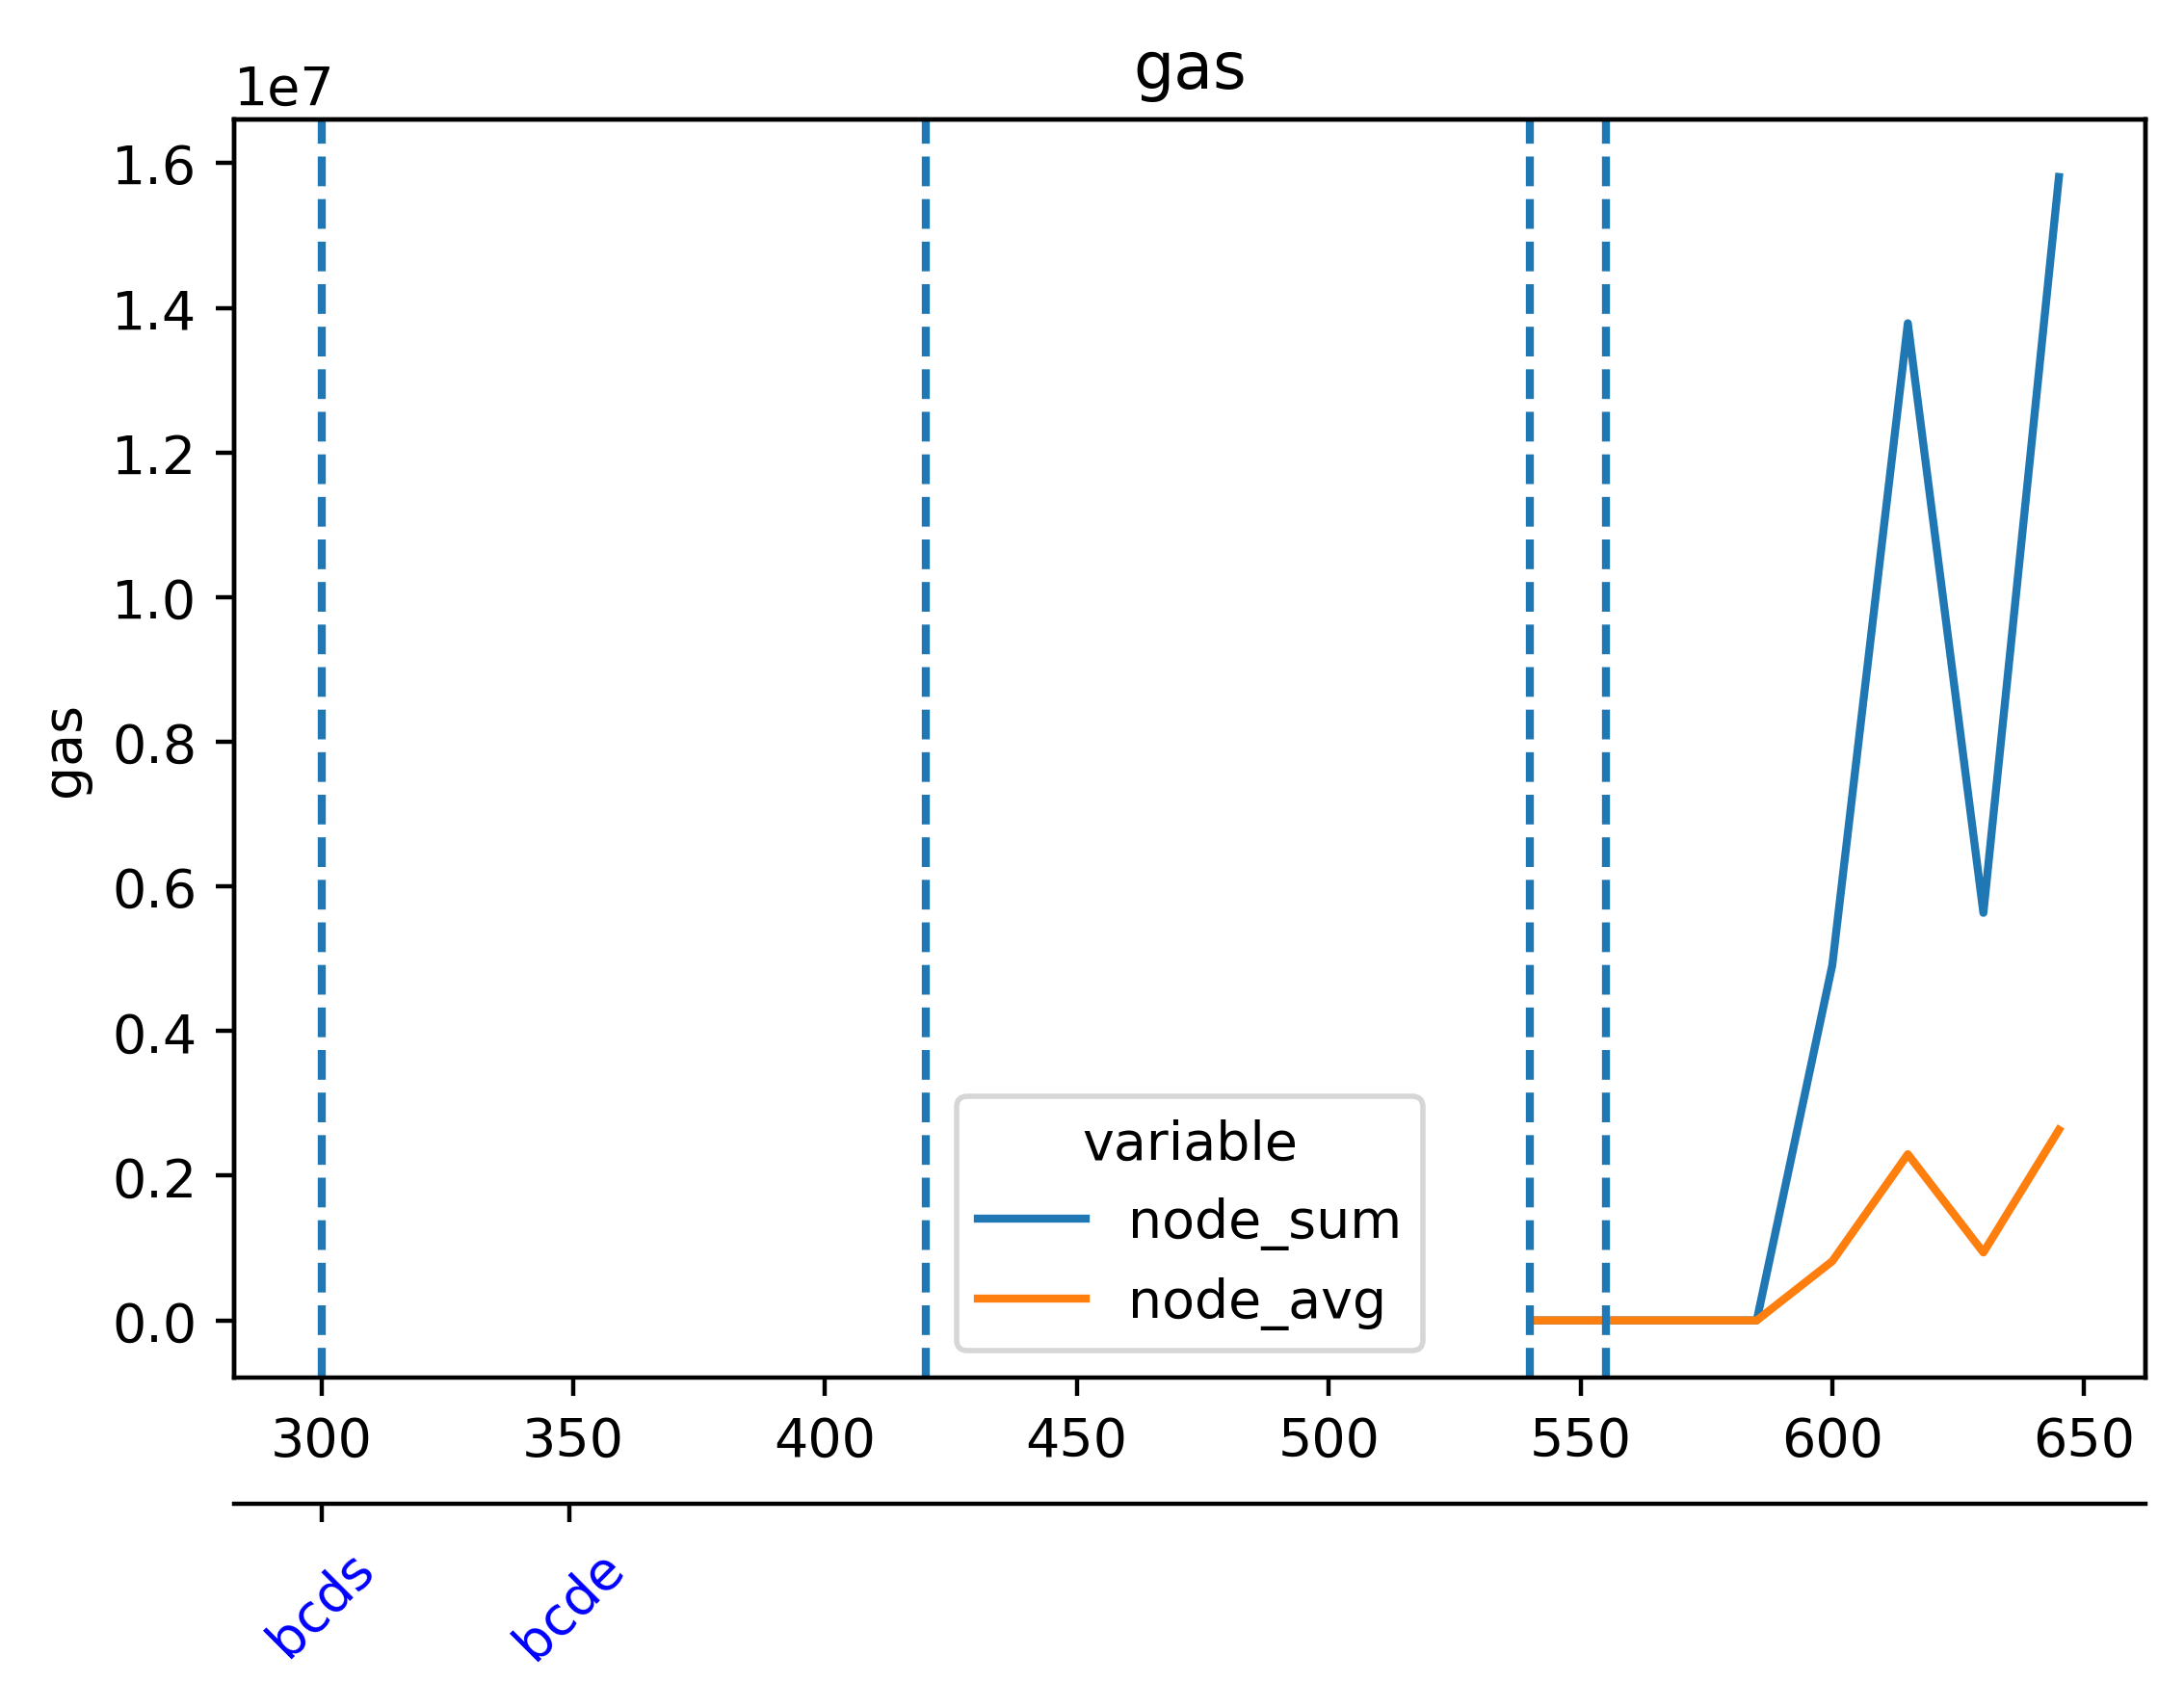

The file beside this chart, header and first rows:
timestamp, ethereum-metrics-exporter-1-prysm-geth, ethereum-metrics-exporter-2-prysm-geth, ethereum-metrics-exporter-3-prysm-geth, ethereum-metrics-exporter-4-prysm-geth, ethereum-metrics-exporter-5-prysm-geth
1716975902, 0.0, 0.0, 0.0, 0.0, 0.0
1716975917, 0.0, 0.0, 0.0, 0.0, 0.0
1716975932, 0.0, 0.0, 0.0, 0.0, 0.0
1716975947, 0.0, 0.0, 0.0, 0.0, 0.0
1716975962, 0.0, 0.0, 0.0, 0.0, 0.0
1716975977, 0.0, 0.0, 0.0, 0.0, 0.0
1716975992, 0.0, 0.0, 0.0, 0.0, 0.0
1716976007, 0.0, 0.0, 0.0, 0.0, 0.0
1716976022, 0.0, 0.0, 0.0, 0.0, 0.0
1716976037, 0.0, 0.0, 0.0, 0.0, 0.0
1716976052, 0.0, 0.0, 0.0, 0.0, 0.0
1716976067, 0.0, 0.0, 0.0, 0.0, 0.0
1716976082, 0.0, 0.0, 0.0, 0.0, 0.0
1716976097, 0.0, 0.0, 0.0, 0.0, 0.0
1716976112, 0.0, 0.0, 0.0, 0.0, 0.0
1716976127, 0.0, 0.0, 0.0, 0.0, 0.0
1716976142, 0.0, 0.0, 0.0, 0.0, 0.0
1716976157, 0.0, 0.0, 0.0, 0.0, 0.0
1716976172, 0.0, 0.0, 0.0, 0.0, 0.0
1716976187, 0.0, 0.0, 0.0, 0.0, 0.0
1716976202, 0.0, 0.0, 0.0, 0.0, 0.0
1716976217, 0.0, 0.0, 0.0, 0.0, 0.0
1716976232, 210098, 210098, 210098, 210098, 1615922
1716976247, 1615922, 1023071, 1615922, 1615922, 1023071
1716976262, 1023071, 257158, 1023071, 257158, 257158
1716976277, 257158, 1911898, 1911898, 1911898, 1911898
1716976292, 129849, 129849, 129849, 129849, 93558
1716976307, 93558, 257830, 93558, 93558, 257830
1716976322, 257830, 76520, 257830, 76520, 76520
1716976337, 76520, 48658, 48658, 48658, 48658
1716976352, 0.0, 0.0, 0.0, 0.0, 0.0
1716976367, 0.0, 0.0, 0.0, 0.0, 0.0
1716976382, 0.0, 0.0, 0.0, 0.0, 0.0
1716976397, 0.0, 0.0, 0.0, 0.0, 0.0
1716976412, 0.0, 0.0, 0.0, 0.0, 0.0
1716976427, 0.0, 0.0, 0.0, 0.0, 0.0
1716976442, 0.0, 0.0, 0.0, 0.0, 0.0
1716976457, 0.0, 0.0, 0.0, 0.0, 0.0
1716976472, 336651, 336651, 336651, 336651, 43797
1716976487, 43797, 0.0, 43797, 43797, 0.0
1716976502, 0.0, 0.0, 0.0, 0.0, 0.0
1716976517, 0.0, 0.0, 0.0, 0.0, 0.0
1716976532, 0.0, 0.0, 0.0, 0.0, 0.0
1716976547, 0.0, 0.0, 0.0, 0.0, 0.0
